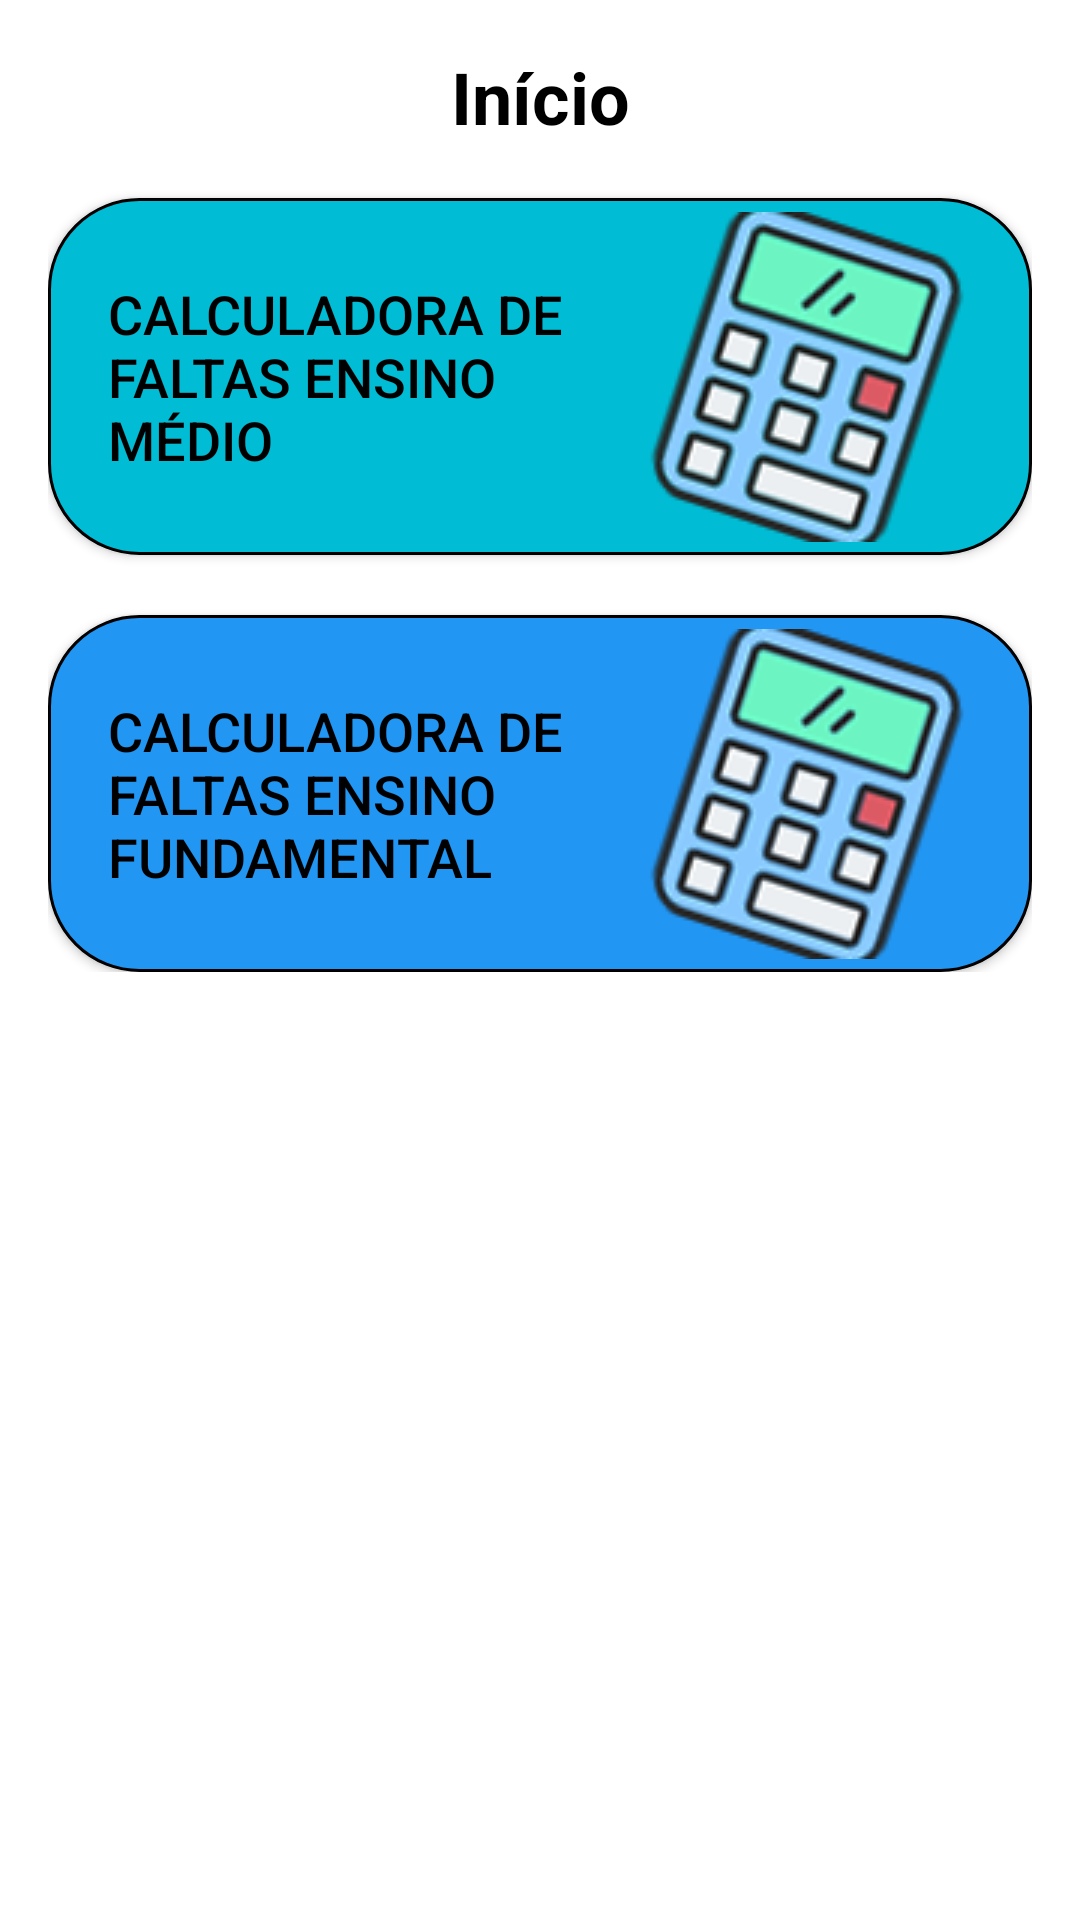

Produce the Android XML layout that renders to this screen, including the resource entries it uses.
<!-- AndroidManifest.xml: application theme Theme.CalculadoraDeFaltas -->
<!-- res/layout/fragment_home.xml -->
<FrameLayout xmlns:android="http://schemas.android.com/apk/res/android"
    xmlns:tools="http://schemas.android.com/tools"
    android:layout_width="match_parent"
    android:layout_height="match_parent"
    android:padding="16dp"
    tools:context=".HomeFragment">

    
    <TextView
        android:layout_width="match_parent"
        android:layout_height="wrap_content"
        android:text="Início"
        android:textSize="24sp"
        android:textStyle="bold"
        android:gravity="center"
        android:layout_marginBottom="24dp" />

    
    <LinearLayout
        android:layout_width="match_parent"
        android:layout_height="wrap_content"
        android:orientation="vertical"
        android:layout_gravity="center_horizontal">

        <Button
            android:id="@+id/button_calculadora"
            android:layout_width="match_parent"
            android:layout_height="119dp"
            android:layout_gravity="center_horizontal"
            android:layout_marginTop="50dp"
            android:background="@drawable/button_border"
            android:drawableEnd="@drawable/calculadora"
            android:gravity="center_vertical"
            android:padding="20dp"
            android:text="Calculadora de Faltas Ensino Médio"

            android:textSize="18sp" />

        <Button
            android:id="@+id/button_calculadora_fundamental"
            android:layout_width="match_parent"
            android:layout_height="119dp"
            android:layout_gravity="center_horizontal"
            android:layout_marginTop="20dp"
            android:background="@drawable/button_background"
            android:drawableEnd="@drawable/calculadora"
            android:gravity="center_vertical"
            android:padding="20dp"
            android:text="Calculadora de Faltas Ensino Fundamental"
            android:textSize="18sp" />
    </LinearLayout>

</FrameLayout>
<!-- resources referenced by this layout -->
<resources>
  <!-- drawable button_background (drawable) -->
  <?xml version="1.0" encoding="utf-8"?>
  <shape xmlns:android="http://schemas.android.com/apk/res/android"
      android:shape="rectangle">
      <solid android:color="@color/blue" />
      <stroke
          android:width="1dp"
          android:color="#000000" />
      <corners android:radius="30dp" />
  </shape>
  <!-- drawable button_border (drawable) -->
  <?xml version="1.0" encoding="utf-8"?>
  <shape xmlns:android="http://schemas.android.com/apk/res/android"
      android:shape="rectangle">
      <solid android:color="@color/cyan_blue" />
      <stroke
          android:width="1dp"
          android:color="#000000" />
      <corners android:radius="30dp" />
  </shape>
  <!-- drawable calculadora: png bitmap (drawable, 25095 bytes) -->
  <style name="Theme.CalculadoraDeFaltas" parent="Theme.Design.Light.NoActionBar">
          <item name="android:statusBarColor">@color/blue_dark</item>
          <item name="android:windowBackground">@color/white</item>
          <item name="android:textColor">@color/black</item>
          <item name="colorPrimary">@color/blue</item>
          <item name="colorPrimaryDark">@color/blue_dark</item>
          <item name="colorAccent">@color/blue_accent</item>
          <item name="android:popupBackground">@color/white</item>
          <item name="alertDialogStyle">@style/CustomAlertDialog</item>
      </style>
  <color name="blue">#2196F3</color>
  <color name="cyan_blue">#00BCD4</color>
  <color name="blue_dark">#021dcc</color>
  <color name="white">#FFFFFFFF</color>
  <color name="black">#FF000000</color>
  <color name="blue_accent">#448AFF</color>
  <style name="CustomAlertDialog" parent="Theme.MaterialComponents.Dialog.Alert">
          <item name="android:background">@color/white</item> 
          <item name="android:textColorPrimary">@color/black</item> 
          <item name="colorAccent">@color/black</item> 
      </style>
</resources>
